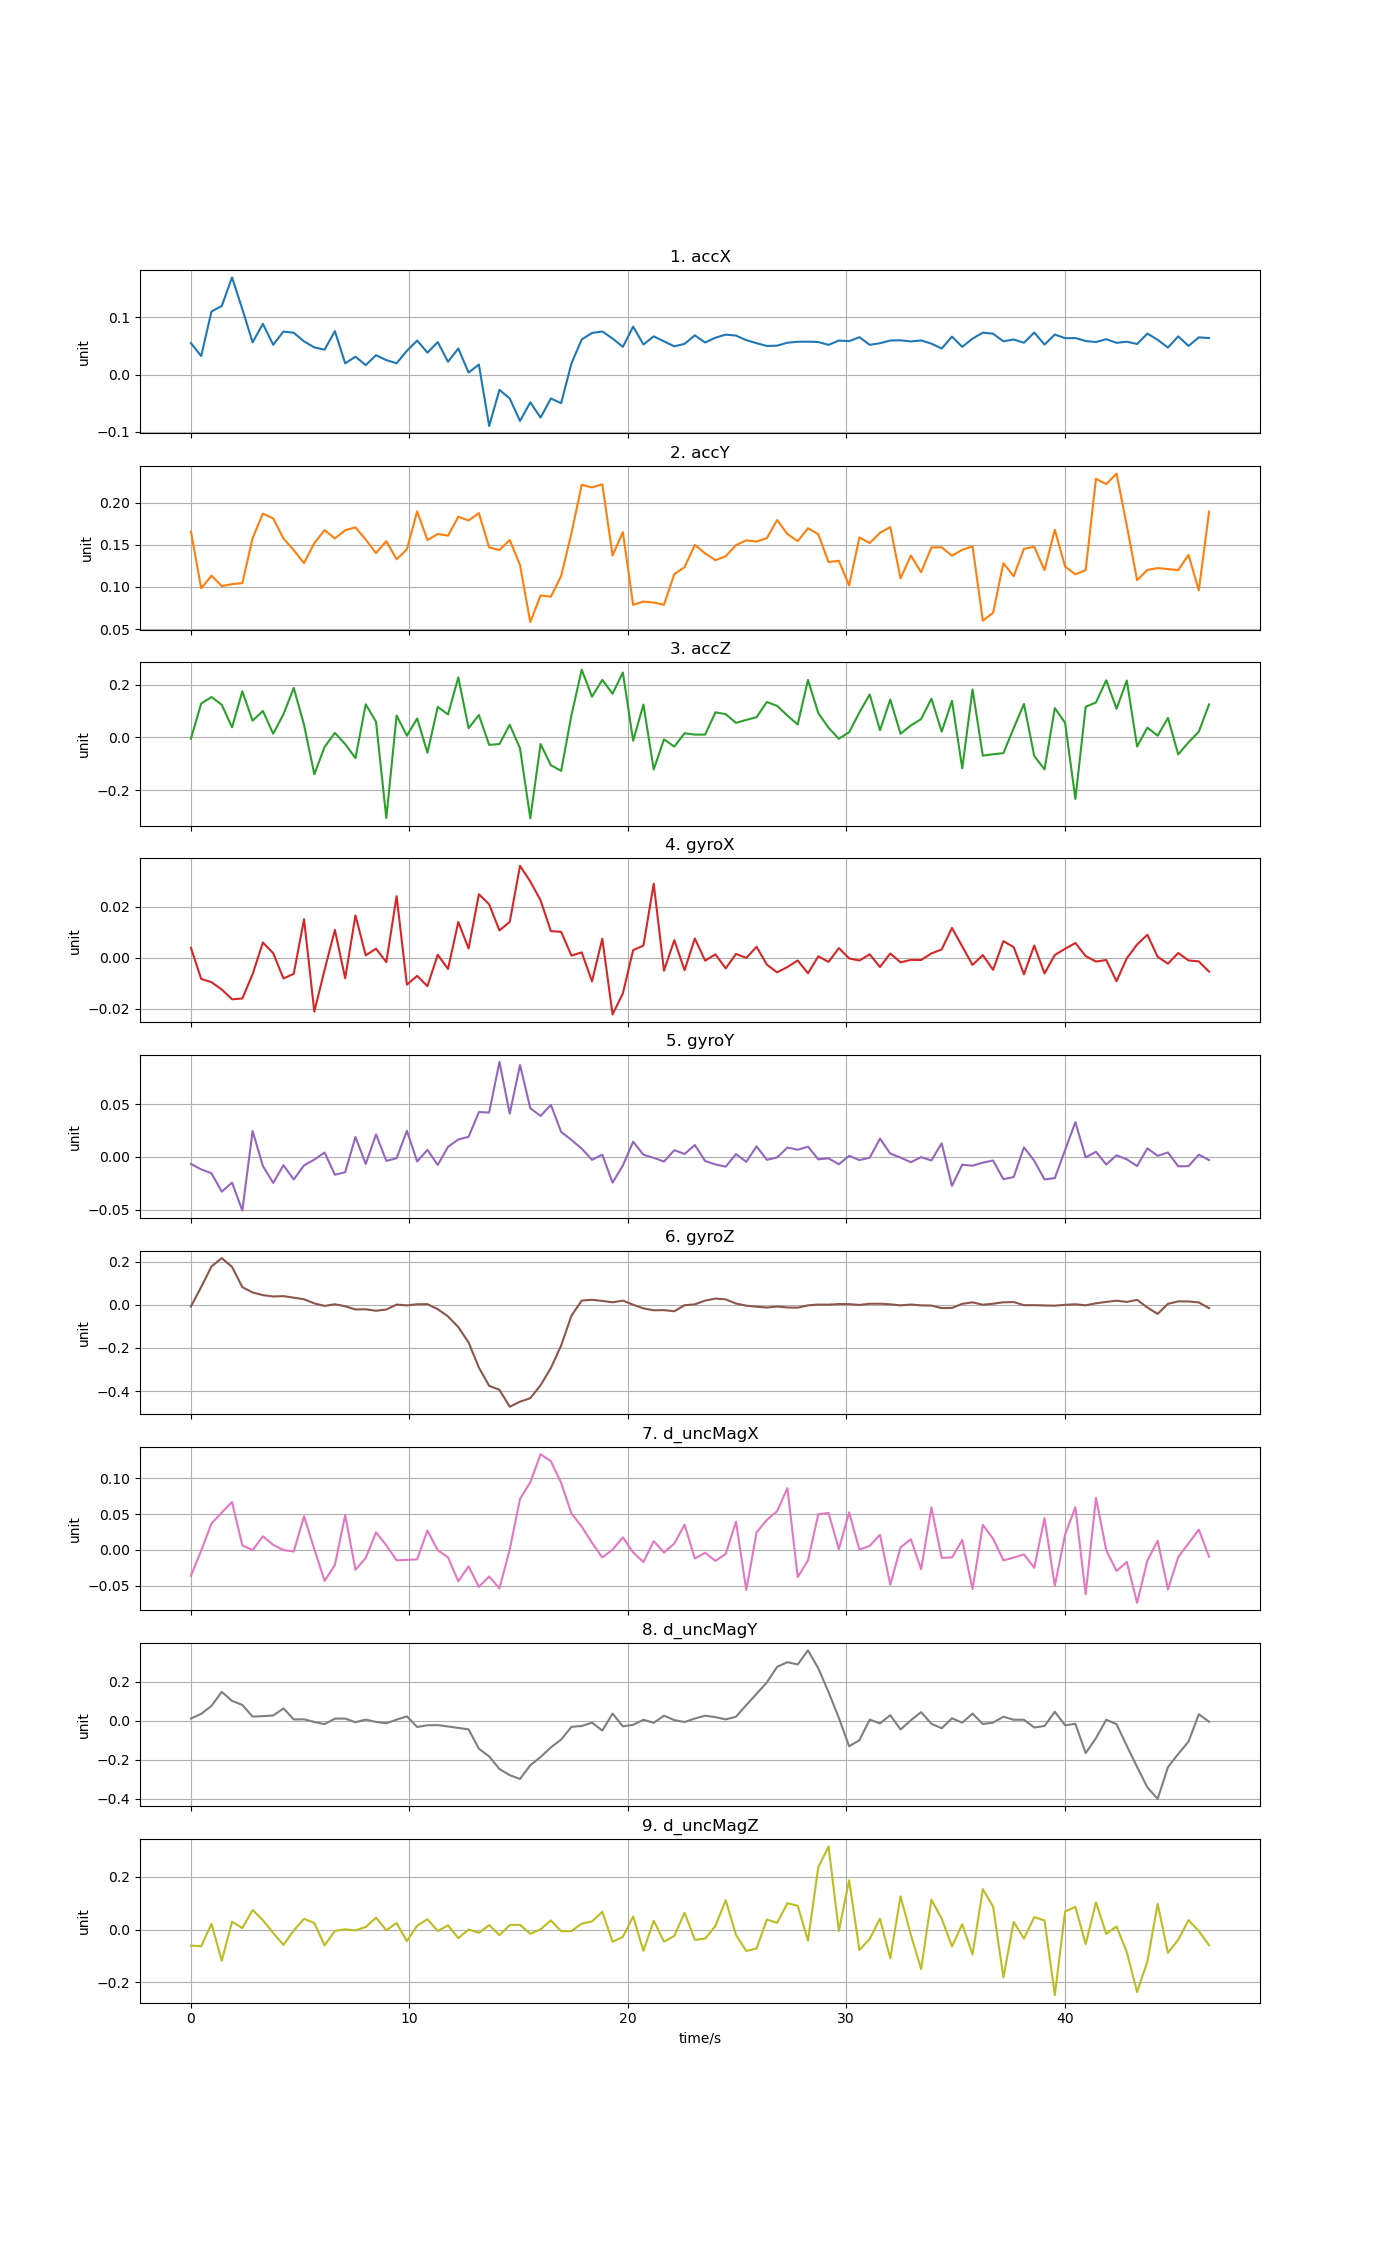

The table this chart was drawn from, first rows:
time, accX, accY, accZ, gyroX, gyroY, gyroZ, d_uncMagX, d_uncMagY, d_uncMagZ
0, 0.05503, 0.1657, -0.004906, 0.003897, -0.006566, -0.007821, -0.03621, 0.01202, -0.06081
0.4708, 0.03256, 0.09837, 0.1284, -0.00833, -0.01178, 0.0824, -0.001102, 0.03603, -0.06324
0.9416, 0.1102, 0.1133, 0.1532, -0.009612, -0.01547, 0.1776, 0.03691, 0.07659, 0.02179
1.412, 0.1199, 0.101, 0.1239, -0.01247, -0.03295, 0.2165, 0.0521, 0.1486, -0.118
1.883, 0.1697, 0.1033, 0.03835, -0.01633, -0.02434, 0.1757, 0.06692, 0.1024, 0.02942
2.354, 0.1144, 0.1044, 0.1749, -0.01601, -0.05087, 0.08178, 0.006381, 0.08171, 0.006
2.825, 0.05642, 0.1579, 0.0635, -0.006463, 0.02473, 0.05721, -0.0003175, 0.02181, 0.07396
3.296, 0.08872, 0.1869, 0.1005, 0.005959, -0.008574, 0.04481, 0.01893, 0.02424, 0.03519
3.766, 0.05215, 0.1813, 0.01397, 0.001761, -0.02463, 0.03861, 0.007043, 0.02742, -0.01271
4.237, 0.07525, 0.1575, 0.08804, -0.008152, -0.007823, 0.04022, -0.0001891, 0.06411, -0.05838
4.708, 0.0731, 0.1436, 0.1876, -0.006317, -0.02137, 0.03301, -0.002295, 0.007212, -0.003221
5.179, 0.05806, 0.1283, 0.04751, 0.01509, -0.007996, 0.02561, 0.047, 0.007943, 0.04056
5.65, 0.04761, 0.1519, -0.1397, -0.02117, -0.002443, 0.006628, 0.001081, -0.005605, 0.02458
6.12, 0.04367, 0.1673, -0.03606, -0.004759, 0.00427, -0.005106, -0.04316, -0.01686, -0.05979
6.591, 0.07596, 0.1575, 0.0171, 0.01088, -0.01684, 0.002456, -0.02106, 0.01151, -0.004941
7.062, 0.01974, 0.1672, -0.02531, -0.008064, -0.01447, -0.006745, 0.04866, 0.01173, 0.0009309
7.533, 0.03136, 0.1706, -0.07844, 0.01659, 0.01896, -0.02145, -0.02784, -0.007006, -0.003156
8.004, 0.0167, 0.1561, 0.1256, 0.0009043, -0.006614, -0.02075, -0.01111, 0.006583, 0.009941
8.474, 0.03394, 0.1401, 0.05907, 0.003527, 0.02146, -0.02759, 0.02452, -0.0056, 0.04486
8.945, 0.02541, 0.1543, -0.306, -0.001738, -0.003693, -0.02187, 0.006429, -0.01227, -0.00281
9.416, 0.01987, 0.1327, 0.08292, 0.02411, -0.001205, 0.0009657, -0.01452, 0.006401, 0.02472
9.887, 0.04172, 0.1446, 0.006466, -0.01058, 0.02487, -0.002684, -0.0139, 0.02304, -0.04385
10.36, 0.05951, 0.1896, 0.07183, -0.007139, -0.004234, 0.002725, -0.01309, -0.03129, 0.01456
10.83, 0.03842, 0.1556, -0.05801, -0.01116, 0.006784, 0.003104, 0.0271, -0.02252, 0.0392
11.3, 0.05687, 0.1628, 0.1156, 0.001159, -0.007573, -0.02015, -0.0004209, -0.02188, -0.005376
11.77, 0.02257, 0.1608, 0.08718, -0.004426, 0.009626, -0.05387, -0.01038, -0.02886, 0.0159
12.24, 0.04565, 0.1833, 0.2278, 0.014, 0.0166, -0.1034, -0.0438, -0.03617, -0.03253
12.71, 0.003606, 0.1788, 0.03482, 0.003588, 0.01916, -0.1745, -0.02288, -0.0436, 0.0002177
13.18, 0.0177, 0.1875, 0.08496, 0.02489, 0.04269, -0.2908, -0.05156, -0.1429, -0.01236
13.65, -0.08956, 0.1469, -0.02812, 0.02091, 0.04227, -0.3752, -0.03712, -0.1823, 0.01696
14.12, -0.02647, 0.1438, -0.02517, 0.01069, 0.09026, -0.3941, -0.05366, -0.2466, -0.02119
14.59, -0.04158, 0.1556, 0.04811, 0.01402, 0.04112, -0.4721, 0.0004608, -0.2784, 0.01731
15.07, -0.08075, 0.1259, -0.04154, 0.03602, 0.08739, -0.449, 0.07109, -0.2977, 0.01772
15.54, -0.04821, 0.0582, -0.3067, 0.02989, 0.04631, -0.4327, 0.0944, -0.2274, -0.01586
16.01, -0.07489, 0.08984, -0.02508, 0.02249, 0.03903, -0.3725, 0.1335, -0.1853, 0.001019
16.48, -0.04159, 0.0884, -0.1055, 0.01042, 0.04951, -0.2929, 0.1237, -0.1359, 0.0348
16.95, -0.04969, 0.113, -0.1268, 0.01012, 0.0238, -0.1884, 0.09355, -0.09592, -0.006519
17.42, 0.01971, 0.1636, 0.08428, 0.0008304, 0.01621, -0.05055, 0.05099, -0.03065, -0.005775
17.89, 0.06147, 0.2211, 0.2569, 0.002072, 0.00793, 0.01967, 0.03254, -0.02622, 0.02273
18.36, 0.07275, 0.218, 0.1545, -0.0093, -0.002694, 0.02325, 0.009929, -0.009234, 0.03062
18.83, 0.07535, 0.2218, 0.2181, 0.007447, 0.002219, 0.01792, -0.01054, -0.04981, 0.06742
19.3, 0.06305, 0.1372, 0.166, -0.02225, -0.02441, 0.01167, 0.0003772, 0.03729, -0.04628
19.77, 0.04858, 0.1651, 0.2461, -0.01402, -0.008072, 0.01935, 0.01749, -0.02807, -0.02763
20.24, 0.08386, 0.07873, -0.01255, 0.002946, 0.0145, 0.0004469, -0.003513, -0.02029, 0.04945
20.72, 0.05267, 0.08257, 0.1247, 0.004745, 0.002152, -0.01645, -0.01688, 0.005837, -0.08067
21.19, 0.06691, 0.08147, -0.1216, 0.02903, -0.000814, -0.02533, 0.0122, -0.01011, 0.03354
21.66, 0.05811, 0.0789, -0.007443, -0.005109, -0.004336, -0.02467, -0.003609, 0.02653, -0.04595
22.13, 0.04948, 0.1151, -0.03478, 0.006866, 0.006458, -0.02986, 0.008768, 0.003944, -0.02399
22.6, 0.05379, 0.1235, 0.01578, -0.00492, 0.002877, -0.001883, 0.03517, -0.006032, 0.06369
23.07, 0.06863, 0.1498, 0.01074, 0.007513, 0.01137, 0.002191, -0.01193, 0.01201, -0.03888
23.54, 0.05613, 0.1397, 0.01081, -0.001176, -0.003815, 0.0194, -0.003942, 0.0266, -0.0342
24.01, 0.06454, 0.1317, 0.09516, 0.001301, -0.007071, 0.02894, -0.01536, 0.0191, 0.01363
24.48, 0.06985, 0.1363, 0.08834, -0.004199, -0.009176, 0.02497, -0.005629, 0.007555, 0.111
24.95, 0.06823, 0.1496, 0.05514, 0.001482, 0.002773, 0.005808, 0.03937, 0.02113, -0.02062
25.42, 0.06022, 0.1553, 0.06644, -8.90642e-05, -0.004618, -0.003926, -0.05597, 0.08083, -0.08085
25.89, 0.05497, 0.1538, 0.0768, 0.004257, 0.01016, -0.008683, 0.02448, 0.1386, -0.07198
26.36, 0.05012, 0.1579, 0.1342, -0.00271, -0.002717, -0.01264, 0.04183, 0.1972, 0.03787
26.84, 0.05062, 0.1793, 0.1197, -0.005755, -0.0004259, -0.007921, 0.05409, 0.2772, 0.0254
27.31, 0.05579, 0.1626, 0.08268, -0.003665, 0.008973, -0.01247, 0.08626, 0.301, 0.09955
27.78, 0.05741, 0.1543, 0.04949, -0.001108, 0.006877, -0.01315, -0.03794, 0.2891, 0.09006
... 40 more rows
